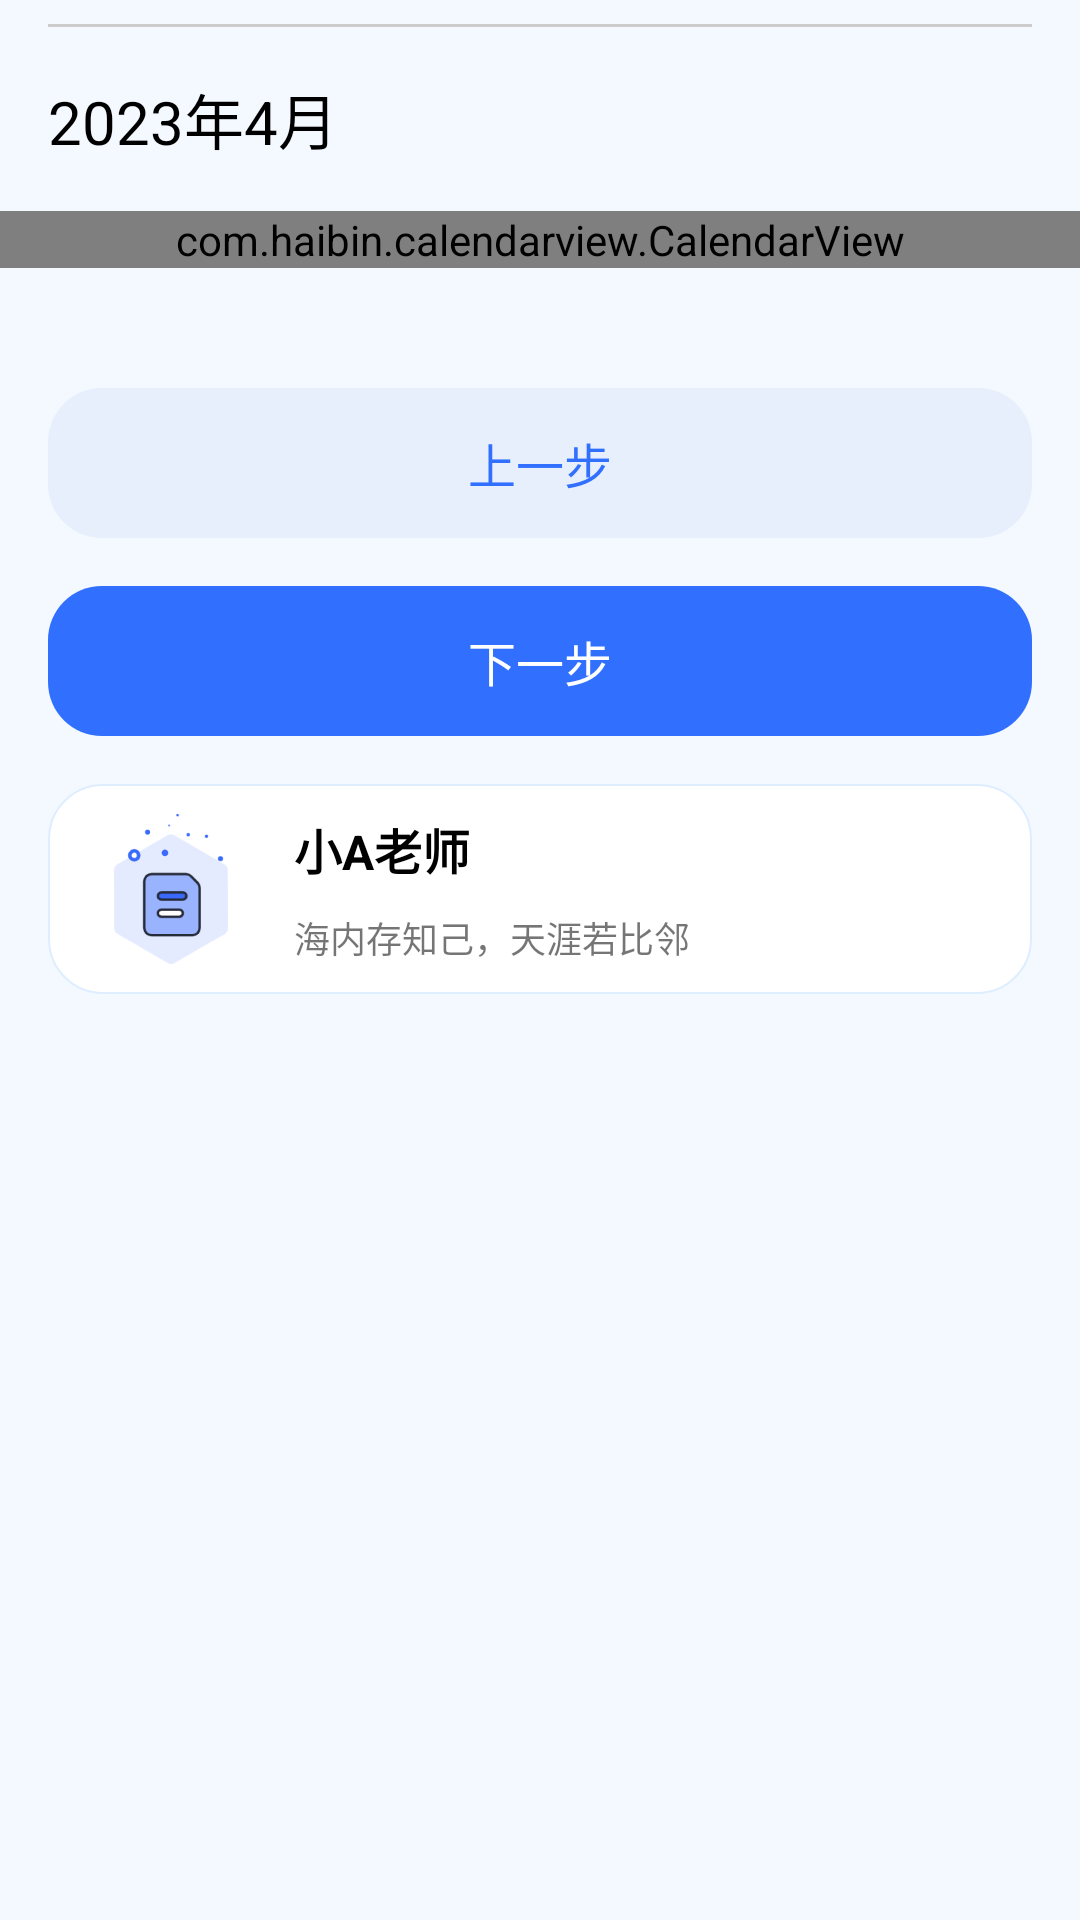

Produce the Android XML layout that renders to this screen, including the resource entries it uses.
<!-- AndroidManifest.xml: application theme Theme.Xun -->
<!-- res/layout/fragment_book_time.xml -->
<?xml version="1.0" encoding="utf-8"?>
<androidx.constraintlayout.widget.ConstraintLayout xmlns:android="http://schemas.android.com/apk/res/android"
    xmlns:app="http://schemas.android.com/apk/res-auto"
    xmlns:tools="http://schemas.android.com/tools"
    android:background="#f3f9ff"
    android:layout_width="match_parent"
    android:layout_height="match_parent">

    <androidx.constraintlayout.widget.ConstraintLayout
        android:id="@+id/constraintLayout5"
        android:layout_width="match_parent"
        android:layout_height="wrap_content"
        android:background="@drawable/app_white_bottom_radius_bg"
        android:elevation="6dp"
        app:layout_constraintEnd_toEndOf="parent"
        app:layout_constraintHorizontal_bias="1.0"
        app:layout_constraintStart_toStartOf="parent"
        app:layout_constraintTop_toTopOf="parent">

        <View
            android:id="@+id/view2"
            android:layout_width="0dp"
            android:layout_height="1dp"
            android:layout_marginStart="16dp"
            android:layout_marginTop="8dp"
            android:layout_marginEnd="16dp"
            android:background="#cccccc"
            app:layout_constraintEnd_toEndOf="parent"
            app:layout_constraintHorizontal_bias="0.498"
            app:layout_constraintStart_toStartOf="parent"
            app:layout_constraintTop_toTopOf="parent" />

        <TextView
            android:id="@+id/tv_book_time"
            android:layout_width="wrap_content"
            android:layout_height="match_parent"
            android:layout_marginTop="16dp"
            android:text="2023年4月"
            android:textColor="@color/black"
            android:textSize="20sp"
            app:layout_constraintStart_toStartOf="@+id/view2"
            app:layout_constraintTop_toBottomOf="@+id/view2" />

        <com.haibin.calendarview.CalendarView
            android:id="@+id/calendarView"
            android:layout_width="match_parent"
            android:layout_height="wrap_content"
            android:layout_marginTop="16dp"
            android:layout_marginBottom="24dp"
            android:background="#fff"
            app:calendar_height="50dp"
            app:current_month_lunar_text_color="#cccccc"
            app:current_month_text_color="#cccccc"
            app:layout_constraintBottom_toBottomOf="parent"
            app:layout_constraintEnd_toEndOf="parent"
            app:layout_constraintHorizontal_bias="0.0"
            app:layout_constraintStart_toStartOf="parent"
            app:layout_constraintTop_toBottomOf="@+id/tv_book_time"
            app:min_year="2004"
            app:month_view="com.cofbro.xun.view.CalendarView"
            app:month_view_show_mode="mode_only_current"
            app:other_month_text_color="#e1e1e1"
            app:scheme_text="假"
            app:scheme_text_color="#333"
            app:scheme_theme_color="#333"
            app:select_mode="single_mode"
            app:selected_text_color="#fff"
            app:selected_theme_color="#333"
            app:week_background="#fff"
            app:week_start_with="sun"
            app:week_text_color="#111" />
    </androidx.constraintlayout.widget.ConstraintLayout>

    <TextView
        android:id="@+id/textView12"
        android:layout_width="match_parent"
        android:layout_height="50dp"
        android:layout_marginStart="16dp"
        android:layout_marginTop="16dp"
        android:layout_marginEnd="16dp"
        android:background="@drawable/app_light_radius_bg"
        android:textColor="@color/appColor"
        android:gravity="center"
        android:text="上一步"
        android:textSize="16sp"
        app:layout_constraintEnd_toEndOf="parent"
        app:layout_constraintStart_toStartOf="parent"
        app:layout_constraintTop_toBottomOf="@+id/constraintLayout5" />

    <TextView
        android:id="@+id/tv_home_next_step"
        android:layout_width="match_parent"
        android:layout_height="50dp"
        android:layout_marginStart="16dp"
        android:layout_marginTop="16dp"
        android:layout_marginEnd="16dp"
        android:background="@drawable/app_comm_radius_bg"
        android:gravity="center"
        android:text="下一步"
        android:textColor="@color/white"
        android:textSize="16sp"
        app:layout_constraintEnd_toEndOf="parent"
        app:layout_constraintHorizontal_bias="0.0"
        app:layout_constraintStart_toStartOf="parent"
        app:layout_constraintTop_toBottomOf="@+id/textView12" />

    <androidx.constraintlayout.widget.ConstraintLayout
        android:id="@+id/constraintLayout2"
        android:layout_width="match_parent"
        android:layout_height="70dp"
        android:layout_marginStart="16dp"
        android:layout_marginTop="16dp"
        android:layout_marginEnd="16dp"
        android:background="@drawable/app_white_radius_bg"
        app:layout_constraintEnd_toEndOf="parent"
        app:layout_constraintHorizontal_bias="0.0"
        app:layout_constraintStart_toStartOf="parent"
        app:layout_constraintTop_toBottomOf="@+id/tv_home_next_step">

        <ImageView
            android:id="@+id/imageView5"
            android:layout_width="50dp"
            android:layout_height="50dp"
            android:layout_marginStart="16dp"
            app:layout_constraintBottom_toBottomOf="parent"
            app:layout_constraintStart_toStartOf="parent"
            app:layout_constraintTop_toTopOf="parent"
            app:srcCompat="@drawable/home_test" />

        <TextView
            android:id="@+id/textView11"
            android:layout_width="wrap_content"
            android:layout_height="wrap_content"
            android:layout_marginStart="16dp"
            android:text="小A老师"
            android:textColor="@color/black"
            android:textSize="16sp"
            android:textStyle="bold"
            app:layout_constraintStart_toEndOf="@+id/imageView5"
            app:layout_constraintTop_toTopOf="@+id/imageView5" />

        <TextView
            android:layout_width="wrap_content"
            android:layout_height="wrap_content"
            android:text="海内存知己，天涯若比邻"
            android:textSize="12sp"
            app:layout_constraintBottom_toBottomOf="@+id/imageView5"
            app:layout_constraintStart_toStartOf="@+id/textView11" />
    </androidx.constraintlayout.widget.ConstraintLayout>
</androidx.constraintlayout.widget.ConstraintLayout>
<!-- resources referenced by this layout -->
<resources>
  <color name="appColor">#3170ff</color>
  <color name="black">#FF000000</color>
  <color name="white">#FFFFFFFF</color>
  <!-- drawable app_comm_radius_bg (drawable) -->
  <?xml version="1.0" encoding="utf-8"?>
  <shape xmlns:android="http://schemas.android.com/apk/res/android">
  
      <solid android:color="@color/appColor"/>
      <corners android:radius="18dp"/>
  </shape>
  <!-- drawable app_light_radius_bg (drawable) -->
  <?xml version="1.0" encoding="utf-8"?>
  <shape xmlns:android="http://schemas.android.com/apk/res/android">
  
      <solid android:color="#E7EFFD"/>
      <corners android:radius="18dp"/>
  </shape>
  <!-- drawable app_white_radius_bg (drawable) -->
  <?xml version="1.0" encoding="utf-8"?>
  <shape xmlns:android="http://schemas.android.com/apk/res/android">
  
      <stroke android:color="#dfeeff" android:width="0.5dp"/>
      <solid android:color="@color/white"/>
      <corners android:radius="18dp"/>
  </shape>
  <!-- drawable home_test: png bitmap (drawable, 8303 bytes) -->
  <style name="Theme.Xun" parent="Theme.MaterialComponents.Light.NoActionBar.Bridge">
          
          <item name="colorPrimary">@color/appColor</item>
          <item name="colorPrimaryVariant">@color/purple_700</item>
          <item name="colorOnPrimary">@color/white</item>
          
          <item name="colorSecondary">@color/teal_200</item>
          <item name="colorSecondaryVariant">@color/teal_700</item>
          <item name="colorOnSecondary">@color/black</item>
          
          <item name="android:statusBarColor" tools:targetApi="l">?attr/colorPrimaryVariant</item>
          
          <item name="windowActionBar">false</item>
          <item name="android:windowTranslucentStatus">false</item>
          <item name="android:windowTranslucentNavigation">true</item>
          <item name="android:fitsSystemWindows">true</item>
          <item name="android:windowLightStatusBar">true</item>
      </style>
  <color name="purple_700">#FF3700B3</color>
  <color name="teal_200">#FF03DAC5</color>
  <color name="teal_700">#FF018786</color>
</resources>
